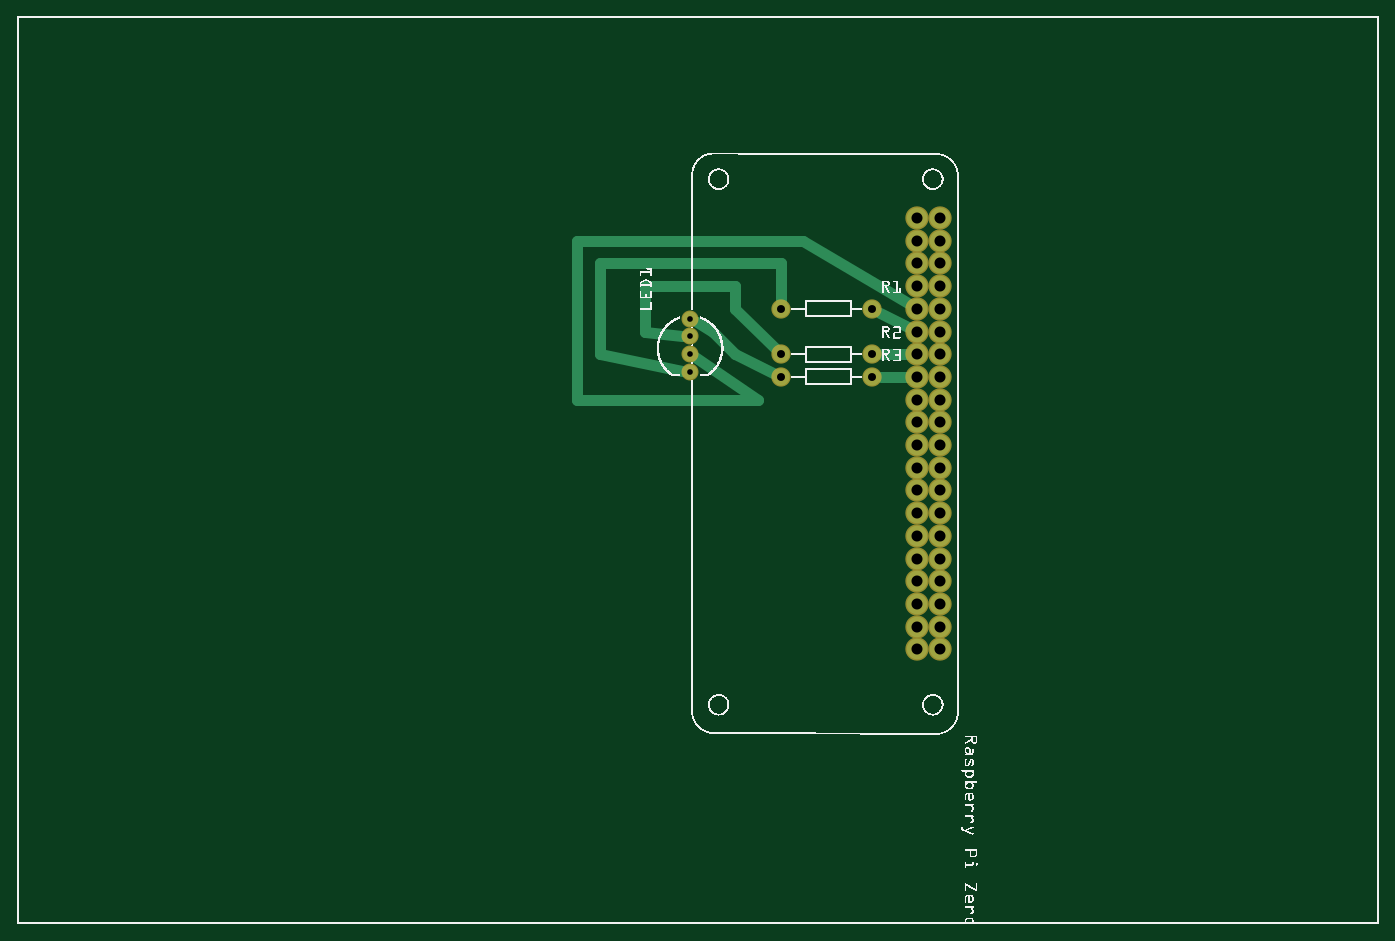
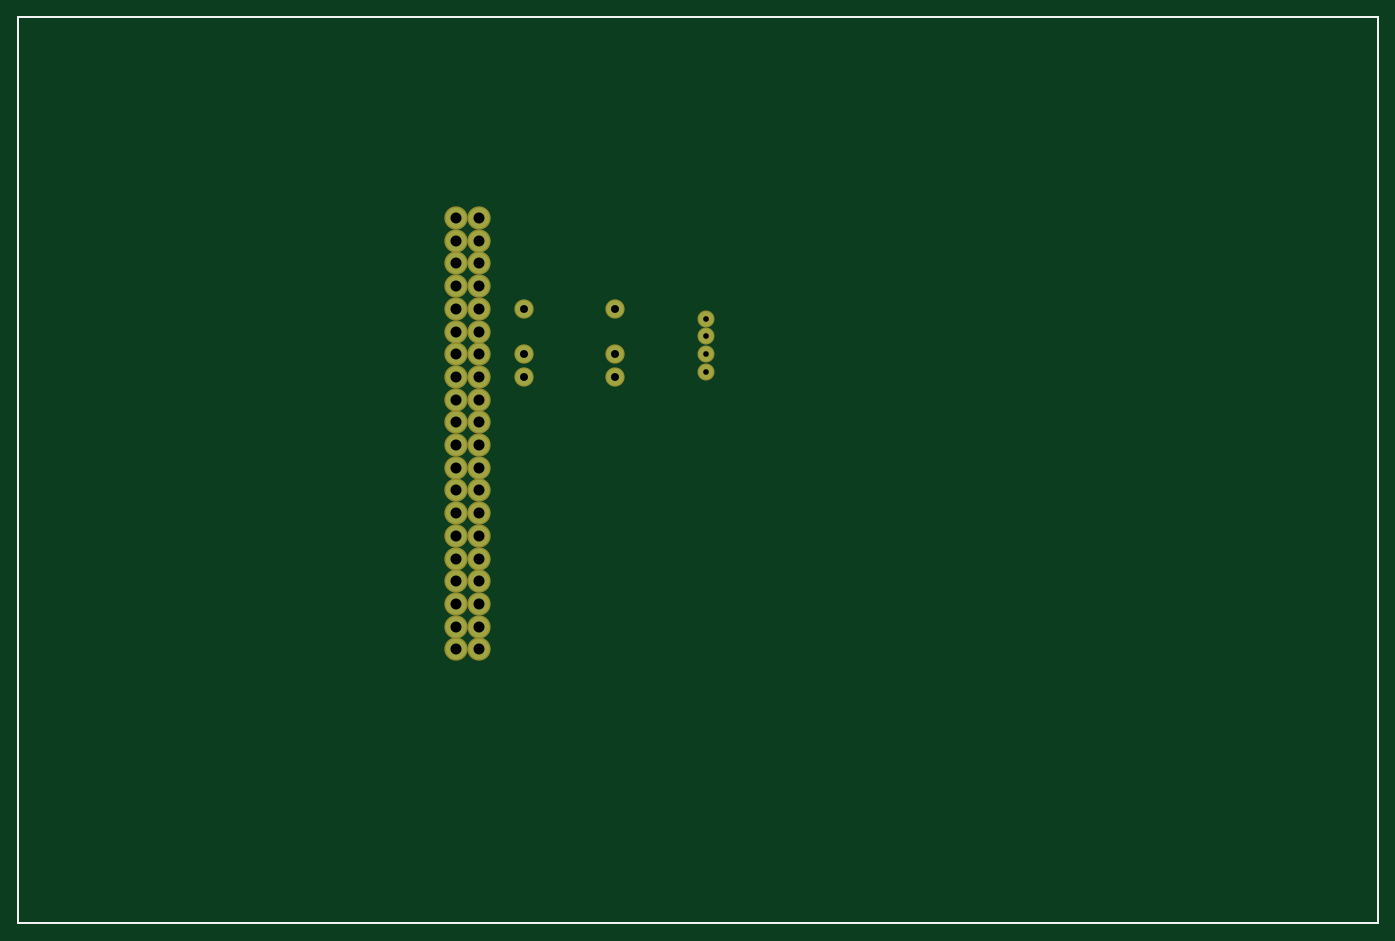
Circuit board: 9 layer files. Board 152.2 x 101.4 mm.
- outline: sample_contour.gm1 (370 bytes)
- bottom_copper: sample_copperBottom.gbl (1057 bytes)
- top_copper: sample_copperTop.gtl (1779 bytes)
- drill: sample_drill.txt (896 bytes)
- bottom_mask: sample_maskBottom.gbs (1053 bytes)
- top_mask: sample_maskTop.gts (1053 bytes)
- paste: sample_pasteMaskTop.gtp (484 bytes)
- bottom_silk: sample_silkBottom.gbo (360 bytes)
- top_silk: sample_silkTop.gto (439131 bytes)

=== outline: sample_contour.gm1 ===
G04 MADE WITH FRITZING*
G04 WWW.FRITZING.ORG*
G04 DOUBLE SIDED*
G04 HOLES PLATED*
G04 CONTOUR ON CENTER OF CONTOUR VECTOR*
%ASAXBY*%
%FSLAX23Y23*%
%MOIN*%
%OFA0B0*%
%SFA1.0B1.0*%
%ADD10R,6.000010X4.000010*%
%ADD11C,0.008000*%
%ADD10C,0.008*%
%LNCONTOUR*%
G90*
G70*
G54D10*
G54D11*
X4Y3996D02*
X5996Y3996D01*
X5996Y4D01*
X4Y4D01*
X4Y3996D01*
D02*
G04 End of contour*
M02*
=== bottom_copper: sample_copperBottom.gbl ===
G04 MADE WITH FRITZING*
G04 WWW.FRITZING.ORG*
G04 DOUBLE SIDED*
G04 HOLES PLATED*
G04 CONTOUR ON CENTER OF CONTOUR VECTOR*
%ASAXBY*%
%FSLAX23Y23*%
%MOIN*%
%OFA0B0*%
%SFA1.0B1.0*%
%ADD10C,0.075000*%
%ADD11C,0.065000*%
%ADD12C,0.090278*%
%LNCOPPER0*%
G90*
G70*
G54D10*
X3365Y2410D03*
X3765Y2410D03*
X3365Y2510D03*
X3765Y2510D03*
X3365Y2710D03*
X3765Y2710D03*
G54D11*
X2965Y2431D03*
X2965Y2510D03*
X2965Y2588D03*
X2965Y2667D03*
G54D12*
X3965Y3110D03*
X3965Y3010D03*
X3965Y2910D03*
X3965Y2810D03*
X3965Y2710D03*
X3965Y2610D03*
X3965Y2510D03*
X3965Y2410D03*
X3965Y2310D03*
X3965Y2210D03*
X3965Y2110D03*
X3965Y2010D03*
X3965Y1910D03*
X3965Y1810D03*
X3965Y1710D03*
X3965Y1610D03*
X3965Y1510D03*
X3965Y1410D03*
X3965Y1310D03*
X3965Y1210D03*
X4065Y1210D03*
X4065Y1310D03*
X4065Y1410D03*
X4065Y1510D03*
X4065Y1610D03*
X4065Y1710D03*
X4065Y1810D03*
X4065Y1910D03*
X4065Y2010D03*
X4065Y2110D03*
X4065Y2210D03*
X4065Y2310D03*
X4065Y2410D03*
X4065Y2510D03*
X4065Y2610D03*
X4065Y2710D03*
X4065Y2810D03*
X4065Y2910D03*
X4065Y3010D03*
X4065Y3110D03*
G04 End of Copper0*
M02*
=== top_copper: sample_copperTop.gtl ===
G04 MADE WITH FRITZING*
G04 WWW.FRITZING.ORG*
G04 DOUBLE SIDED*
G04 HOLES PLATED*
G04 CONTOUR ON CENTER OF CONTOUR VECTOR*
%ASAXBY*%
%FSLAX23Y23*%
%MOIN*%
%OFA0B0*%
%SFA1.0B1.0*%
%ADD10C,0.075000*%
%ADD11C,0.065000*%
%ADD12C,0.090278*%
%ADD13C,0.048000*%
%LNCOPPER1*%
G90*
G70*
G54D10*
X3365Y2410D03*
X3765Y2410D03*
X3365Y2510D03*
X3765Y2510D03*
X3365Y2710D03*
X3765Y2710D03*
G54D11*
X2965Y2431D03*
X2965Y2510D03*
X2965Y2588D03*
X2965Y2667D03*
G54D12*
X3965Y3110D03*
X3965Y3010D03*
X3965Y2910D03*
X3965Y2810D03*
X3965Y2710D03*
X3965Y2610D03*
X3965Y2510D03*
X3965Y2410D03*
X3965Y2310D03*
X3965Y2210D03*
X3965Y2110D03*
X3965Y2010D03*
X3965Y1910D03*
X3965Y1810D03*
X3965Y1710D03*
X3965Y1610D03*
X3965Y1510D03*
X3965Y1410D03*
X3965Y1310D03*
X3965Y1210D03*
X4065Y1210D03*
X4065Y1310D03*
X4065Y1410D03*
X4065Y1510D03*
X4065Y1610D03*
X4065Y1710D03*
X4065Y1810D03*
X4065Y1910D03*
X4065Y2010D03*
X4065Y2110D03*
X4065Y2210D03*
X4065Y2310D03*
X4065Y2410D03*
X4065Y2510D03*
X4065Y2610D03*
X4065Y2710D03*
X4065Y2810D03*
X4065Y2910D03*
X4065Y3010D03*
X4065Y3110D03*
G54D13*
X3067Y2608D02*
X3165Y2510D01*
D02*
X3165Y2711D02*
X3337Y2538D01*
D02*
X3165Y2510D02*
X3330Y2427D01*
D02*
X2768Y2608D02*
X2768Y2809D01*
D02*
X2995Y2650D02*
X3067Y2608D01*
D02*
X2768Y2809D02*
X3165Y2809D01*
D02*
X3165Y2809D02*
X3165Y2711D01*
D02*
X2566Y2510D02*
X2566Y2912D01*
D02*
X3366Y2912D02*
X3365Y2749D01*
D02*
X2931Y2592D02*
X2768Y2608D01*
D02*
X2566Y2912D02*
X3366Y2912D01*
D02*
X2931Y2438D02*
X2566Y2510D01*
D02*
X3801Y2692D02*
X3924Y2631D01*
D02*
X3919Y2510D02*
X3805Y2510D01*
D02*
X3919Y2410D02*
X3805Y2410D01*
D02*
X2465Y3010D02*
X2465Y2310D01*
D02*
X3464Y3010D02*
X2465Y3010D01*
D02*
X2465Y2310D02*
X3266Y2309D01*
D02*
X3925Y2734D02*
X3464Y3010D01*
D02*
X3266Y2309D02*
X2985Y2497D01*
G04 End of Copper1*
M02*
=== drill: sample_drill.txt ===
; NON-PLATED HOLES START AT T1
; THROUGH (PLATED) HOLES START AT T100
M48
INCH
T100C0.048611
T101C0.025000
T102C0.035000
%
T100
X040652Y018098
X039652Y027097
X039652Y024097
X040652Y026097
X040652Y031097
X039652Y030097
X040652Y015097
X039652Y026097
X040652Y014097
X040652Y016097
X039652Y023098
X040652Y012097
X040652Y027097
X039652Y015097
X039652Y013098
X039652Y014097
X039652Y016097
X040652Y029097
X040652Y020097
X040652Y024097
X039652Y019097
X040652Y022097
X039652Y029097
X040652Y023098
X040652Y017097
X040652Y028098
X039652Y021097
X039652Y022097
X039652Y012097
X039652Y028098
X039652Y018098
X040652Y030097
X039652Y017097
X039652Y020097
X040652Y025098
X040652Y019097
X039652Y025098
X040652Y021097
X040652Y013098
X039652Y031097
T101
X029652Y025097
X029652Y024309
X029652Y025883
X029652Y026671
T102
X037652Y024097
X033652Y027097
X033652Y025097
X037652Y025097
X033652Y024097
X037652Y027097
T00
M30

=== bottom_mask: sample_maskBottom.gbs ===
G04 MADE WITH FRITZING*
G04 WWW.FRITZING.ORG*
G04 DOUBLE SIDED*
G04 HOLES PLATED*
G04 CONTOUR ON CENTER OF CONTOUR VECTOR*
%ASAXBY*%
%FSLAX23Y23*%
%MOIN*%
%OFA0B0*%
%SFA1.0B1.0*%
%ADD10C,0.085000*%
%ADD11C,0.075000*%
%ADD12C,0.102778*%
%LNMASK0*%
G90*
G70*
G54D10*
X3365Y2410D03*
X3765Y2410D03*
X3365Y2510D03*
X3765Y2510D03*
X3365Y2710D03*
X3765Y2710D03*
G54D11*
X2965Y2431D03*
X2965Y2510D03*
X2965Y2588D03*
X2965Y2667D03*
G54D12*
X3965Y3110D03*
X3965Y3010D03*
X3965Y2910D03*
X3965Y2810D03*
X3965Y2710D03*
X3965Y2610D03*
X3965Y2510D03*
X3965Y2410D03*
X3965Y2310D03*
X3965Y2210D03*
X3965Y2110D03*
X3965Y2010D03*
X3965Y1910D03*
X3965Y1810D03*
X3965Y1710D03*
X3965Y1610D03*
X3965Y1510D03*
X3965Y1410D03*
X3965Y1310D03*
X3965Y1210D03*
X4065Y1210D03*
X4065Y1310D03*
X4065Y1410D03*
X4065Y1510D03*
X4065Y1610D03*
X4065Y1710D03*
X4065Y1810D03*
X4065Y1910D03*
X4065Y2010D03*
X4065Y2110D03*
X4065Y2210D03*
X4065Y2310D03*
X4065Y2410D03*
X4065Y2510D03*
X4065Y2610D03*
X4065Y2710D03*
X4065Y2810D03*
X4065Y2910D03*
X4065Y3010D03*
X4065Y3110D03*
G04 End of Mask0*
M02*
=== top_mask: sample_maskTop.gts ===
G04 MADE WITH FRITZING*
G04 WWW.FRITZING.ORG*
G04 DOUBLE SIDED*
G04 HOLES PLATED*
G04 CONTOUR ON CENTER OF CONTOUR VECTOR*
%ASAXBY*%
%FSLAX23Y23*%
%MOIN*%
%OFA0B0*%
%SFA1.0B1.0*%
%ADD10C,0.085000*%
%ADD11C,0.075000*%
%ADD12C,0.102778*%
%LNMASK1*%
G90*
G70*
G54D10*
X3365Y2410D03*
X3765Y2410D03*
X3365Y2510D03*
X3765Y2510D03*
X3365Y2710D03*
X3765Y2710D03*
G54D11*
X2965Y2431D03*
X2965Y2510D03*
X2965Y2588D03*
X2965Y2667D03*
G54D12*
X3965Y3110D03*
X3965Y3010D03*
X3965Y2910D03*
X3965Y2810D03*
X3965Y2710D03*
X3965Y2610D03*
X3965Y2510D03*
X3965Y2410D03*
X3965Y2310D03*
X3965Y2210D03*
X3965Y2110D03*
X3965Y2010D03*
X3965Y1910D03*
X3965Y1810D03*
X3965Y1710D03*
X3965Y1610D03*
X3965Y1510D03*
X3965Y1410D03*
X3965Y1310D03*
X3965Y1210D03*
X4065Y1210D03*
X4065Y1310D03*
X4065Y1410D03*
X4065Y1510D03*
X4065Y1610D03*
X4065Y1710D03*
X4065Y1810D03*
X4065Y1910D03*
X4065Y2010D03*
X4065Y2110D03*
X4065Y2210D03*
X4065Y2310D03*
X4065Y2410D03*
X4065Y2510D03*
X4065Y2610D03*
X4065Y2710D03*
X4065Y2810D03*
X4065Y2910D03*
X4065Y3010D03*
X4065Y3110D03*
G04 End of Mask1*
M02*
=== paste: sample_pasteMaskTop.gtp ===
G04 MADE WITH FRITZING*
G04 WWW.FRITZING.ORG*
G04 DOUBLE SIDED*
G04 HOLES PLATED*
G04 CONTOUR ON CENTER OF CONTOUR VECTOR*
%ASAXBY*%
%FSLAX23Y23*%
%MOIN*%
%OFA0B0*%
%SFA1.0B1.0*%
%ADD10R,0.070866X0.125984*%
%ADD11R,0.062992X0.074803*%
%LNPASTEMASK1*%
G90*
G70*
G54D10*
X3242Y2683D03*
X3463Y2683D03*
X3242Y2483D03*
X3463Y2483D03*
X3242Y2283D03*
X3463Y2283D03*
G54D11*
X2842Y2683D03*
X2964Y2683D03*
X2842Y2483D03*
X2964Y2483D03*
X2842Y2283D03*
X2964Y2283D03*
G04 End of PasteMask1*
M02*
=== bottom_silk: sample_silkBottom.gbo ===
G04 MADE WITH FRITZING*
G04 WWW.FRITZING.ORG*
G04 DOUBLE SIDED*
G04 HOLES PLATED*
G04 CONTOUR ON CENTER OF CONTOUR VECTOR*
%ASAXBY*%
%FSLAX23Y23*%
%MOIN*%
%OFA0B0*%
%SFA1.0B1.0*%
%ADD10R,6.000010X4.000010X5.984010X3.984010*%
%ADD11C,0.008000*%
%LNSILK0*%
G90*
G70*
G54D11*
X4Y3996D02*
X5996Y3996D01*
X5996Y4D01*
X4Y4D01*
X4Y3996D01*
D02*
G04 End of Silk0*
M02*
=== top_silk: sample_silkTop.gto (439131 bytes, source omitted) ===
